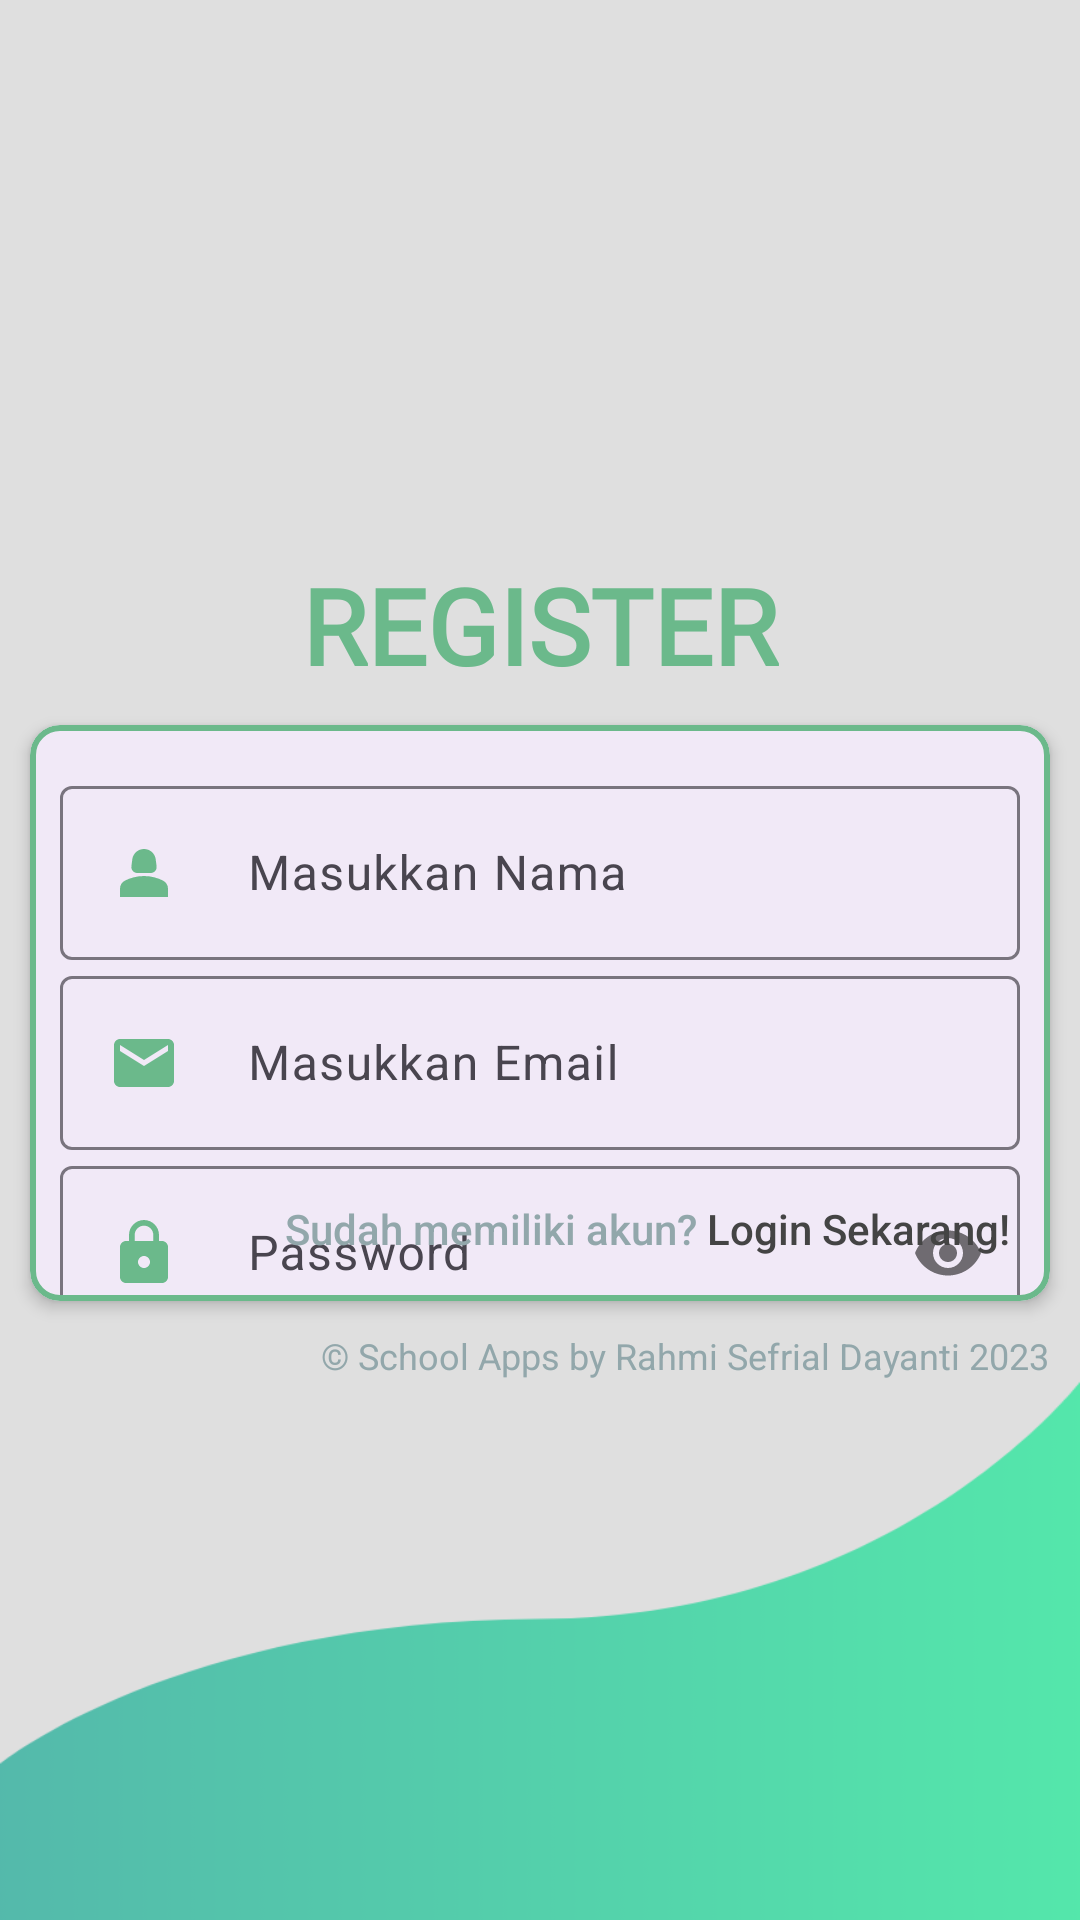

Layout XML and referenced resources for this Android screen:
<!-- AndroidManifest.xml: application theme Theme.Project_SekolahKu -->
<!-- res/layout/activity_register.xml -->
<?xml version="1.0" encoding="utf-8"?>
<LinearLayout xmlns:android="http://schemas.android.com/apk/res/android"
    xmlns:app="http://schemas.android.com/apk/res-auto"
    xmlns:tools="http://schemas.android.com/tools"
    android:layout_width="match_parent"
    android:layout_height="match_parent"
    android:background="@color/gray"
    android:orientation="vertical">

    <androidx.appcompat.widget.Toolbar
        android:id="@+id/toolbarHeader"
        android:layout_width="match_parent"
        android:layout_height="185dp"
        android:background="@drawable/header"
        android:elevation="5dp" />

    <LinearLayout
        android:orientation="vertical"
        android:layout_width="match_parent"
        android:layout_height="50dp"
        android:layout_weight="1"
        android:gravity="center">

        <TextView
            android:id="@+id/tvDesc"
            android:layout_width="match_parent"
            android:layout_height="wrap_content"
            android:fontFamily="@font/arbutus"
            android:text="REGISTER"
            android:textAlignment="center"
            android:textColor="@color/colorPrimaryDark"
            android:textSize="35dp"
            android:textStyle="bold"
            android:theme="@style/Theme.MaterialComponents.Light"
            tools:ignore="MissingConstraints" />

        <com.google.android.material.card.MaterialCardView
            android:id="@+id/cv"
            android:layout_width="match_parent"
            android:layout_height="match_parent"
            android:layout_margin="10dp"
            app:cardCornerRadius="10dp"
            app:cardElevation="3dp"
            app:strokeColor="@color/colorPrimaryDark"
            app:strokeWidth="2dp">

            <LinearLayout
                android:layout_width="match_parent"
                android:layout_height="356dp"
                android:layout_marginTop="15dp"
                android:orientation="vertical">

                <com.google.android.material.textfield.TextInputLayout
                    android:id="@+id/txtUser"
                    android:layout_width="match_parent"
                    android:layout_height="wrap_content"
                    android:layout_marginStart="10dp"
                    android:layout_marginEnd="10dp">

                    <EditText
                        android:id="@+id/reg_nama"
                        android:layout_width="match_parent"
                        android:layout_height="wrap_content"
                        android:backgroundTint="@color/colorPrimaryDark"
                        android:drawableStart="@drawable/ic_person"
                        android:hint="     Masukkan Nama"
                        android:imeOptions="actionNext"
                        android:inputType="textPersonName"
                        android:maxLines="1"
                        android:textSize="16sp" />

                </com.google.android.material.textfield.TextInputLayout>

                <com.google.android.material.textfield.TextInputLayout
                    android:id="@+id/txtLoginUser"
                    android:layout_width="match_parent"
                    android:layout_height="wrap_content"
                    android:layout_marginStart="10dp"
                    android:layout_marginEnd="10dp">

                    <EditText
                        android:id="@+id/reg_email"
                        android:layout_width="match_parent"
                        android:layout_height="wrap_content"
                        android:backgroundTint="@color/colorPrimaryDark"
                        android:drawableStart="@drawable/ic_email"
                        android:hint="     Masukkan Email"
                        android:imeOptions="actionNext"
                        android:inputType="textEmailAddress"
                        android:maxLines="1"
                        android:textSize="16sp" />
                </com.google.android.material.textfield.TextInputLayout>

                <com.google.android.material.textfield.TextInputLayout
                    android:id="@+id/txtLoginPass"
                    android:layout_width="match_parent"
                    android:layout_height="wrap_content"
                    android:layout_marginStart="10dp"
                    android:layout_marginEnd="10dp"
                    app:passwordToggleEnabled="true">

                    <EditText
                        android:id="@+id/reg_password"
                        android:layout_width="match_parent"
                        android:layout_height="wrap_content"
                        android:backgroundTint="@color/colorPrimaryDark"
                        android:drawableStart="@drawable/ic_password"
                        android:hint="     Password"
                        android:imeOptions="actionDone"
                        android:inputType="textPassword"
                        android:maxLines="1"
                        android:textSize="16sp" />
                </com.google.android.material.textfield.TextInputLayout>

                <com.google.android.material.button.MaterialButton
                    android:id="@+id/register"
                    android:layout_width="200dp"
                    android:layout_height="61dp"
                    android:layout_gravity="center|bottom"
                    android:layout_margin="25dp"
                    android:layout_marginEnd="10dp"
                    android:fontFamily="@font/arbutus"
                    android:text="Register"
                    android:textColor="@color/white"
                    android:textSize="22sp"
                    android:textStyle="bold"
                    android:theme="@style/Theme.MaterialComponents.Light"
                    app:backgroundTint="@color/colorPrimaryDark"
                    app:cornerRadius="50dp" />
            </LinearLayout>

            <Button
                android:id="@+id/ke_login"
                android:layout_width="wrap_content"
                android:layout_height="wrap_content"
                android:layout_gravity="bottom|end"
                android:layout_marginEnd="10dp"
                android:background="@android:color/transparent"
                android:text="@string/after_register"
                android:textAllCaps="false"
                android:textColor="#92A7AB"
                android:textSize="14sp"
                app:cornerRadius="50dp" />
        </com.google.android.material.card.MaterialCardView>

    </LinearLayout>

    <TextView
        android:layout_width="wrap_content"
        android:layout_height="wrap_content"
        android:layout_gravity="bottom|end"
        android:layout_marginEnd="10dp"
        android:text="© School Apps by Rahmi Sefrial Dayanti 2023"
        android:textColor="#92A7AB"
        android:textSize="12sp" />

    <androidx.appcompat.widget.Toolbar
        android:id="@+id/toolbarHeaderdown"
        android:layout_width="wrap_content"
        android:layout_height="180dp"
        android:background="@drawable/headerbawah"
        android:elevation="5dp"
        android:fitsSystemWindows="true" />


</LinearLayout>
<!-- resources referenced by this layout -->
<resources>
  <color name="colorPrimaryDark">#6BB98B</color>
  <color name="gray">#dfdfdf</color>
  <color name="white">#ffffff</color>
  <!-- drawable headerbawah: png bitmap (drawable, 21945 bytes) -->
  <!-- drawable ic_email (drawable) -->
  <vector android:height="24dp" android:tint="#6BB98B"
      android:viewportHeight="24" android:viewportWidth="24"
      android:width="24dp" xmlns:android="http://schemas.android.com/apk/res/android">
      <path android:fillColor="@android:color/white" android:pathData="M20,4L4,4c-1.1,0 -1.99,0.9 -1.99,2L2,18c0,1.1 0.9,2 2,2h16c1.1,0 2,-0.9 2,-2L22,6c0,-1.1 -0.9,-2 -2,-2zM20,8l-8,5 -8,-5L4,6l8,5 8,-5v2z"/>
  </vector>
  <!-- drawable ic_password (drawable) -->
  <vector android:height="24dp" android:tint="#6BB98B"
      android:viewportHeight="24" android:viewportWidth="24"
      android:width="24dp" xmlns:android="http://schemas.android.com/apk/res/android">
      <path android:fillColor="@android:color/white" android:pathData="M18,8h-1L17,6c0,-2.76 -2.24,-5 -5,-5S7,3.24 7,6v2L6,8c-1.1,0 -2,0.9 -2,2v10c0,1.1 0.9,2 2,2h12c1.1,0 2,-0.9 2,-2L20,10c0,-1.1 -0.9,-2 -2,-2zM12,17c-1.1,0 -2,-0.9 -2,-2s0.9,-2 2,-2 2,0.9 2,2 -0.9,2 -2,2zM15.1,8L8.9,8L8.9,6c0,-1.71 1.39,-3.1 3.1,-3.1 1.71,0 3.1,1.39 3.1,3.1v2z"/>
  </vector>
  <!-- drawable ic_person (drawable) -->
  <vector android:height="24dp" android:tint="#6BB98B"
      android:viewportHeight="24" android:viewportWidth="24"
      android:width="24dp" xmlns:android="http://schemas.android.com/apk/res/android">
      <path android:fillColor="@android:color/white" android:pathData="M18.39,14.56C16.71,13.7 14.53,13 12,13c-2.53,0 -4.71,0.7 -6.39,1.56C4.61,15.07 4,16.1 4,17.22V20h16v-2.78C20,16.1 19.39,15.07 18.39,14.56z"/>
      <path android:fillColor="@android:color/white" android:pathData="M9.78,12h4.44c1.21,0 2.14,-1.06 1.98,-2.26l-0.32,-2.45C15.57,5.39 13.92,4 12,4S8.43,5.39 8.12,7.29L7.8,9.74C7.64,10.94 8.57,12 9.78,12z"/>
  </vector>
  <string name="after_register">Sudah memiliki akun? <font color="DarkGrey">Login Sekarang! </font> </string>
  <style name="Theme.Project_SekolahKu" parent="Base.Theme.Project_SekolahKu" />
  <style name="Base.Theme.Project_SekolahKu" parent="Theme.Material3.DayNight.NoActionBar">
          
          
      </style>
</resources>
